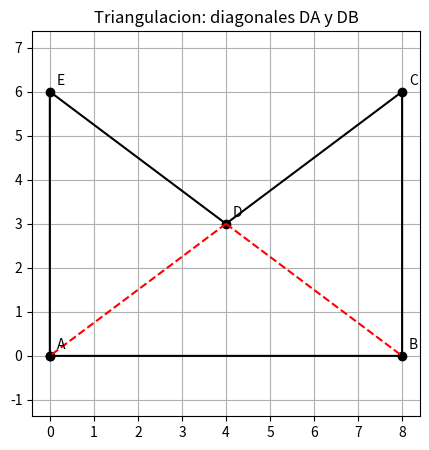

This figure's Python source: (Note: this script raises an exception after producing the figure.)
"""Ejercicio 4: triangulacion de poligonos (ear clipping)."""
import matplotlib
matplotlib.use("Agg")
import matplotlib.pyplot as plt

P = {"A": (0, 0), "B": (8, 0), "C": (8, 6), "D": (4, 3), "E": (0, 6)}
ORDEN = ["A", "B", "C", "D", "E"]


def cruz(p, q, r):
    return (q[0] - p[0]) * (r[1] - p[1]) - (q[1] - p[1]) * (r[0] - p[0])


def area_signo(pts):
    n = len(pts)
    return sum(pts[i][0] * pts[(i + 1) % n][1] - pts[(i + 1) % n][0] * pts[i][1]
               for i in range(n)) / 2


def tipo_vertice(prev, cur, nxt):
    d = (cur[0] - prev[0]) * (nxt[1] - cur[1]) - (cur[1] - prev[1]) * (nxt[0] - cur[0])
    return d, ("convexo" if d > 0 else "concavo" if d < 0 else "colineal")


def en_triangulo(p, a, b, c):
    """Incluye el borde (triangulo en antihorario)."""
    return cruz(a, b, p) >= 0 and cruz(b, c, p) >= 0 and cruz(c, a, p) >= 0


def es_oreja(poly, i):
    n = len(poly)
    a, b, c = poly[i - 1], poly[i], poly[(i + 1) % n]
    if cruz(a, b, c) <= 0:                 # debe ser convexo
        return False
    for p in poly:
        if p in (a, b, c):
            continue
        if en_triangulo(p, a, b, c):       # ningun vertice dentro ni en el borde
            return False
    return True


def ear_clipping(nombres):
    """Poligono en antihorario. Devuelve lista de triangulos y diagonales."""
    v = list(nombres)
    triangulos, diagonales = [], []
    while len(v) > 3:
        poly = [P[x] for x in v]
        for i in range(len(v)):
            if es_oreja(poly, i):
                a, b, c = v[i - 1], v[i], v[(i + 1) % len(v)]
                print(f"  oreja en {b}: triangulo {a}{b}{c}, diagonal {a}{c}")
                triangulos.append((a, b, c))
                diagonales.append((a, c))
                v.pop(i)
                break
        else:
            raise ValueError("No se encontro oreja (poligono no simple)")
    triangulos.append(tuple(v))
    return triangulos, diagonales


def diagonales_internas(n):
    if n < 3:
        raise ValueError("Un poligono necesita al menos 3 vertices")
    return n - 3


def triangulos(n):
    return n - 2


if __name__ == "__main__":
    pts = [P[x] for x in ORDEN]
    print("Area con signo:", area_signo(pts))
    for i, nombre in enumerate(ORDEN):
        d, t = tipo_vertice(pts[i - 1], pts[i], pts[(i + 1) % 5])
        print(f"  {nombre}: det = {d:>4} -> {t}")
    print("Triangulos:", triangulos(5), "| Diagonales internas:", diagonales_internas(5))
    print("Ear clipping:")
    tri, diag = ear_clipping(ORDEN)
    print("Triangulos obtenidos:", ["".join(t) for t in tri])

    # dibujo: triangulacion valida (DA y DB)
    plt.figure(figsize=(5, 5))
    plt.plot(*zip(*[P[x] for x in ORDEN + ["A"]]), "k-o")
    for a, b in [("D", "A"), ("D", "B")]:
        plt.plot(*zip(P[a], P[b]), "r--")
    for n, p in P.items():
        plt.annotate(n, p, textcoords="offset points", xytext=(5, 5))
    plt.title("Triangulacion: diagonales DA y DB")
    plt.grid(True)
    plt.axis("equal")
    plt.savefig("img/ej4_triangulacion.png", dpi=120, bbox_inches="tight")
